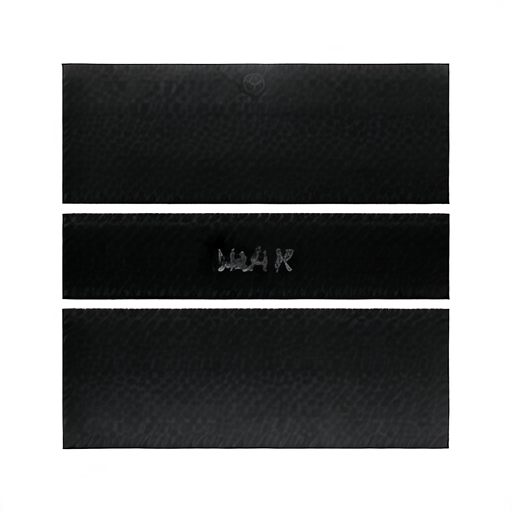
Generation parameters embedded in this image by AUTOMATIC1111 Stable Diffusion web UI or a fork of it (Forge, ...) (PNG 'parameters' text chunk):
number
Steps: 20, Sampler: Euler a, CFG scale: 7, Seed: 3047324527, Size: 512x512, Model hash: 26f53cad